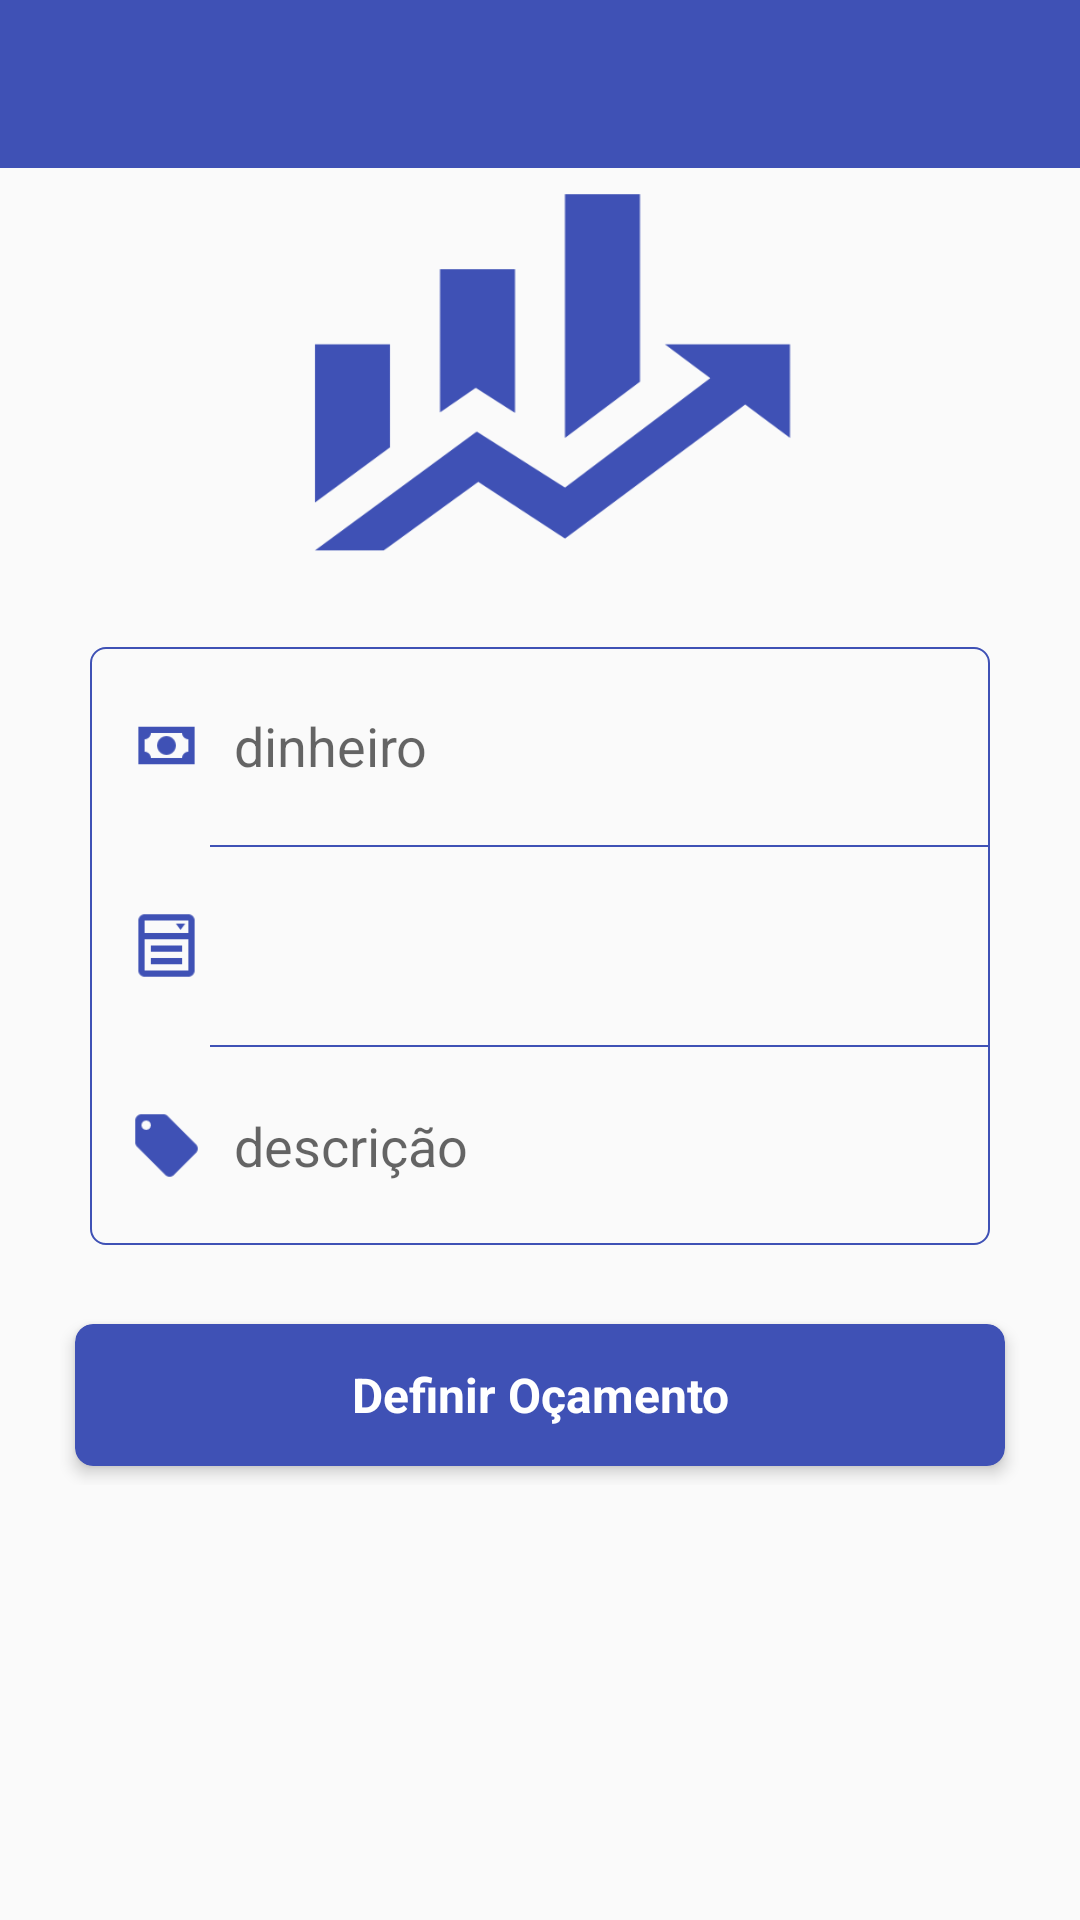

The Android layout XML behind this screen, and the referenced resources:
<!-- AndroidManifest.xml: application theme Theme.Econ -->
<!-- res/layout/orcamento.xml -->
<?xml version="1.0" encoding="utf-8"?>
<LinearLayout
	xmlns:android="http://schemas.android.com/apk/res/android"
	xmlns:app="http://schemas.android.com/apk/res-auto"
	android:orientation="vertical"
	android:id="@+id/orcamentoLinearLayout"
	android:layout_width="match_parent"
	android:layout_height="match_parent">

	<android.support.design.widget.AppBarLayout
		android:layout_width="match_parent"
		android:layout_height="wrap_content"
		android:theme="@style/ThemeOverlay.AppCompat.Dark.ActionBar">

		<android.support.v7.widget.Toolbar
			android:id="@+id/toolbarOrcamento"
			android:layout_width="match_parent"
			android:layout_height="?attr/actionBarSize"
			app:popupTheme="@style/ThemeOverlay.AppCompat.Light"/>
	</android.support.design.widget.AppBarLayout>

	<LinearLayout
		android:layout_width="match_parent"
		android:layout_height="0dp"
		android:layout_weight="2"
		android:gravity="center"
		android:orientation="vertical">

		<ImageView
			android:layout_width="200dp"
			android:layout_height="150dp"
			android:layout_gravity="center"
			android:background="@drawable/ic_finance"/>

	</LinearLayout>

	<LinearLayout
		android:layout_width="match_parent"
		android:layout_height="0dp"
		android:layout_weight="7"
		android:orientation="vertical">

		<LinearLayout
			android:layout_width="match_parent"
			android:layout_height="wrap_content"
			android:layout_marginStart="30dp"
			android:layout_marginTop="30dp"
			android:layout_marginEnd="30dp"
			android:background="@drawable/shape_edit"
			android:orientation="vertical">

			<LinearLayout
				android:layout_width="match_parent"
				android:layout_height="wrap_content"
				android:orientation="horizontal"
				android:padding="13sp">

				<ImageView
					android:layout_width="25dp"
					android:layout_height="25dp"
					android:layout_gravity="center"
					android:background="@drawable/ic_cash"/>

				<EditText
					android:layout_width="match_parent"
					android:layout_height="40dp"
					android:layout_marginStart="10dp"
					android:background="@null"
					android:hint="@string/dinheiro"
					android:id="@+id/orcamentoEditTextSaldo"
					android:inputType="number"/>

			</LinearLayout>

			<View
				android:layout_width="match_parent"
				android:layout_height="0.5dp"
				android:layout_marginStart="40dp"
				android:background="@color/colorPrimary"/>

			<LinearLayout
				android:layout_width="match_parent"
				android:layout_height="wrap_content"
				android:orientation="horizontal"
				android:padding="13sp">

				<ImageView
					android:layout_width="25dp"
					android:layout_height="25dp"
					android:layout_gravity="center"
					android:background="@drawable/ic_form_select"/>

				<Spinner
					android:layout_width="match_parent"
					android:layout_height="40dp"
					android:id="@+id/orcamentoSpinner"
					android:layout_marginStart="10dp"
					android:background="@null"/>

			</LinearLayout>

			<View
				android:layout_width="match_parent"
				android:layout_height="0.5dp"
				android:layout_marginStart="40dp"
				android:background="@color/colorPrimary"/>

			<LinearLayout
				android:layout_width="match_parent"
				android:layout_height="wrap_content"
				android:orientation="horizontal"
				android:padding="13sp">

				<ImageView
					android:layout_width="25dp"
					android:layout_height="25dp"
					android:layout_gravity="center"
					android:background="@drawable/ic_tag"/>

				<EditText
					android:layout_width="match_parent"
					android:layout_height="40dp"
					android:layout_marginStart="10dp"
					android:background="@null"
					android:id="@+id/orcamentoEditTextDescricao"
					android:hint="@string/descricao"
					android:inputType="textAutoCorrect"/>

			</LinearLayout>

		</LinearLayout>

		

		<LinearLayout
			android:layout_width="match_parent"
			android:layout_height="wrap_content"
			android:gravity="center"
			android:layout_marginHorizontal="20dp"
			android:layout_marginTop="20dp"
			android:orientation="horizontal">

			<android.support.v7.widget.CardView
				xmlns:card_view="http://schemas.android.com/apk/res-auto"
				android:layout_width="0dp"
				android:layout_height="60dp"
				android:layout_weight="1"
				card_view:cardBackgroundColor="@color/colorPrimary"
				card_view:cardCornerRadius="6dp"
				card_view:cardElevation="3dp"
				card_view:cardUseCompatPadding="true">

				<LinearLayout
					android:layout_width="match_parent"
					android:layout_height="match_parent"
					android:id="@+id/orcamentoLinearLayoutBtnGuardar"
					android:background="?attr/selectableItemBackground"
					android:clickable="true"
					android:focusable="true">

					<TextView
						android:layout_width="match_parent"
						android:layout_height="match_parent"
						android:gravity="center"
						android:text="@string/definir_o_amento"
						android:textColor="@color/colorWhite"
						android:textSize="16sp"
						android:textStyle="bold"/>

				</LinearLayout>

			</android.support.v7.widget.CardView>

		</LinearLayout>

	</LinearLayout>

</LinearLayout>
<!-- resources referenced by this layout -->
<resources>
  <color name="colorPrimary">#3F51B5</color>
  <color name="colorWhite">#FFFFFFFF</color>
  <!-- drawable ic_cash: png bitmap (drawable-hdpi, 461 bytes) -->
  <!-- drawable ic_finance: png bitmap (drawable, 10458 bytes) -->
  <!-- drawable ic_form_select: png bitmap (drawable-hdpi, 407 bytes) -->
  <!-- drawable ic_tag: png bitmap (drawable-hdpi, 451 bytes) -->
  <!-- drawable shape_edit (drawable) -->
  <?xml version="1.0" encoding="utf-8"?>
  <shape xmlns:android="http://schemas.android.com/apk/res/android"
      android:shape="rectangle">
  
      <stroke
          android:width="0.5dp"
          android:color="@color/colorPrimary" />
  
      <corners android:radius="5dp" />
  
  </shape>
  <string name="definir_o_amento">Definir Oçamento</string>
  <string name="descricao">descrição</string>
  <string name="dinheiro">dinheiro</string>
  <style name="Theme.Econ" parent="Theme.AppCompat.Light.NoActionBar">
          
          <item name="windowActionBarOverlay">true</item>
          <item name="windowActionModeOverlay">true</item>
          <item name="windowActionBar">true</item>
          <item name="colorPrimary">@color/colorPrimary</item>
          <item name="colorPrimaryDark">@color/colorPrimaryDark</item>
          <item name="colorAccent">@color/colorAccent</item>
          
      </style>
  <color name="colorPrimaryDark">#303F9F</color>
  <color name="colorAccent">#3F51B5</color>
</resources>
